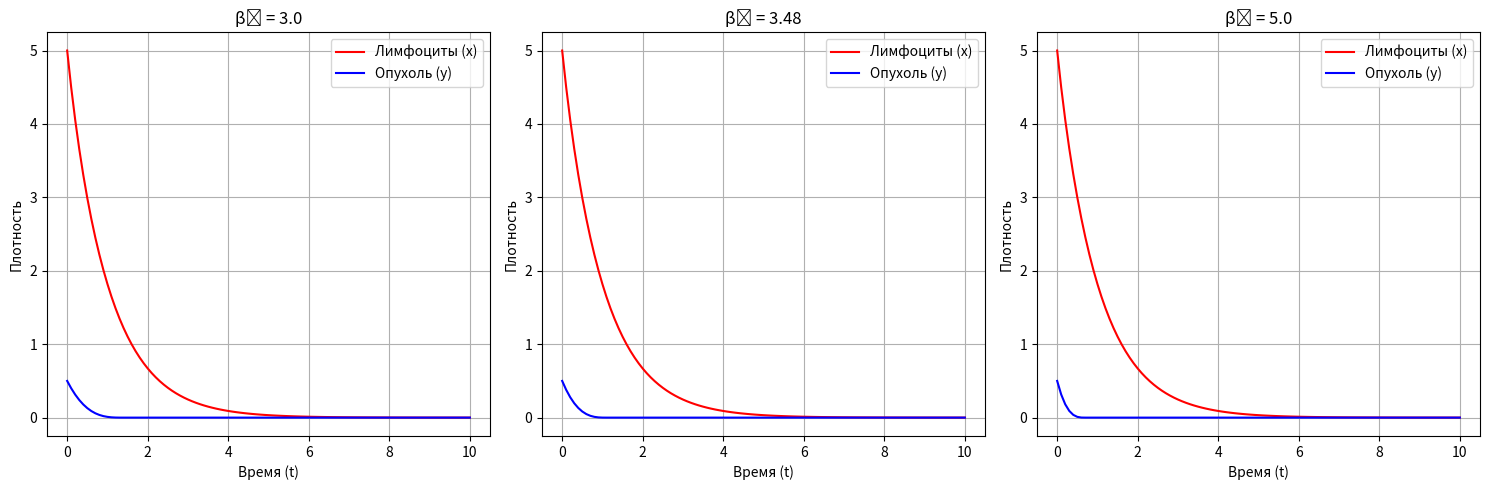

This figure's Python source:
import numpy as np
from scipy.integrate import odeint
import matplotlib.pyplot as plt

# Функция системы ОДУ
def predator_prey(z, t, lambda1, beta1, c, lambda2, beta2):
    x, y = z
    if y < 0: y = 0  # Избежать отрицательных значений
    y23 = y**(2/3)
    dxdt = (-lambda1 + beta1 * y23 / (1 + x) * (1 - x / c)) * x
    dydt = lambda2 * y - beta2 * x * y23 / (1 + x)
    return [dxdt, dydt]

# Параметры из документа
lambda1 = 1.0
lambda2 = 1.0
beta1 = 1.0
c = 3.0
beta2_values = [3.0, 3.48, 5.0]  # Варьируем β2
z0 = [5, 0.5]  # x(0)=0.5, y(0)=1.0
t = np.linspace(0, 10, 101)  # Время от 0 до 10

# Построение графиков
fig, axs = plt.subplots(1, 3, figsize=(15, 5))
for i, beta2 in enumerate(beta2_values):
    sol = odeint(predator_prey, z0, t, args=(lambda1, beta1, c, lambda2, beta2))
    axs[i].plot(t, sol[:, 0], 'r', label='Лимфоциты (x)')
    axs[i].plot(t, sol[:, 1], 'b', label='Опухоль (y)')
    axs[i].set_title(f'β₂ = {beta2}')
    axs[i].set_xlabel('Время (t)')
    axs[i].set_ylabel('Плотность')
    axs[i].legend()
    axs[i].grid(True)
plt.tight_layout()
plt.show() 